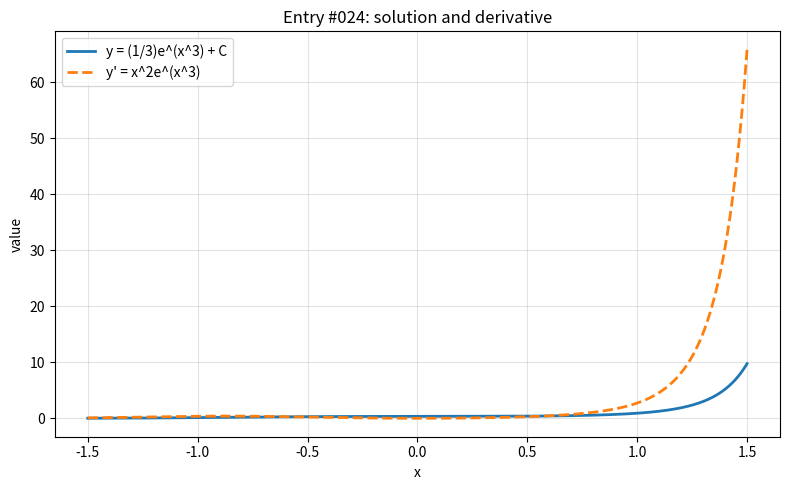

Write the Python code that produced this figure.
import numpy as np
import matplotlib.pyplot as plt

x = np.linspace(-1.5, 1.5, 800)

with np.errstate(divide="ignore", invalid="ignore", over="ignore"):
    y = (1/3)*np.exp(x**3)
    y_prime = x**2*np.exp(x**3)


def clean(values, limit=100):
    values = np.asarray(values, dtype=float)
    return np.where(np.isfinite(values) & (np.abs(values) <= limit), values, np.nan)


y = clean(y)
y_prime = clean(y_prime)

plt.figure(figsize=(8, 5))
plt.plot(x, y, label="y = (1/3)e^(x^3) + C", linewidth=2)
plt.plot(x, y_prime, label="y' = x^2e^(x^3)", linewidth=2, linestyle="--")
plt.title("Entry #024: solution and derivative")
plt.xlabel("x")
plt.ylabel("value")
plt.grid(True, alpha=0.35)
plt.legend()
plt.tight_layout()
plt.show()
